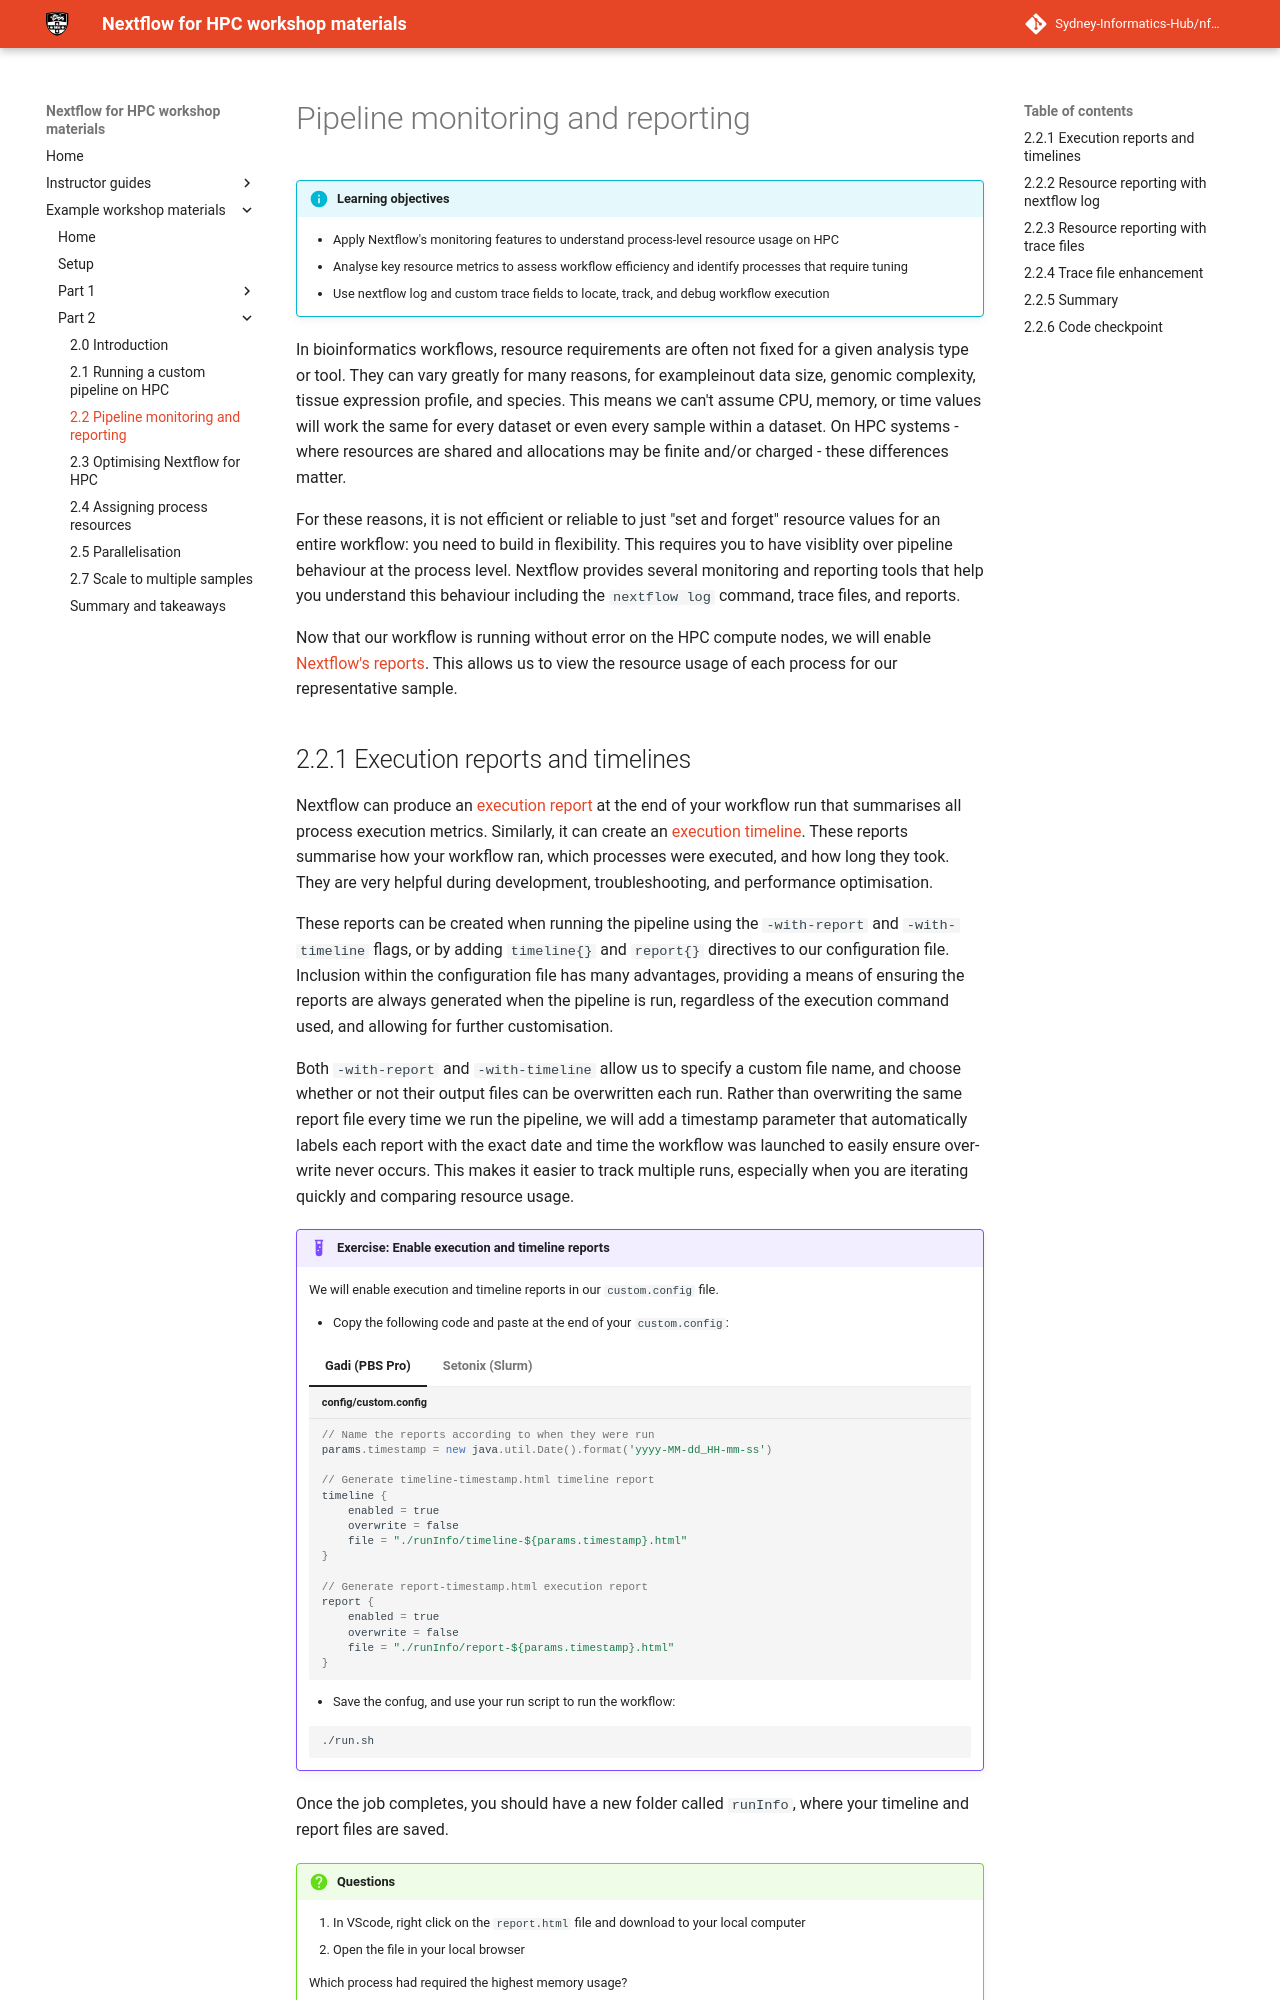

repository: Sydney-Informatics-Hub/nf4hpc-materials · page: workshop/part2/22_reporting/index.html · generator: mkdocs

# Pipeline monitoring and reporting

!!! info "Learning objectives"

    - Apply Nextflow's monitoring features to understand process-level resource usage on HPC
    - Analyse key resource metrics to assess workflow efficiency and identify processes that require tuning 
    - Use nextflow log and custom trace fields to locate, track, and debug workflow execution

In bioinformatics workflows, resource requirements are often not fixed for a given analysis type or tool. They can vary greatly for many reasons, for exampleinout data size, genomic complexity, tissue expression profile, and species. This means we can't assume CPU, memory, or time values will work the same for every dataset or even every sample within a dataset. On HPC systems - where resources are shared and allocations may be finite and/or charged - these differences matter. 

For these reasons, it is not efficient or reliable to just "set and forget" resource values for an entire workflow: you need to build in flexibility. This requires you to have visiblity over pipeline behaviour at the process level. Nextflow provides several monitoring and reporting tools that help you understand this behaviour including the `nextflow log` command, trace files, and reports. 

Now that our workflow is running without error on the HPC compute nodes, we will enable [Nextflow's reports](https://nextflow.io/docs/latest/reports.html). This allows us to view the resource usage of each process for our representative sample.

## 2.2.1 Execution reports and timelines

Nextflow can produce an [execution report](https://nextflow.io/docs/latest/reports.html#execution-report) at the end of your workflow run that summarises all process execution metrics. Similarly, it can create an [execution timeline](https://nextflow.io/docs/latest/reports.html#execution-timeline). These reports summarise how your workflow ran, which processes were executed, and how long they took. They are very helpful during development, troubleshooting, and performance optimisation. 

These reports can be created when running the pipeline using the `-with-report` and `-with-timeline` flags, or by adding `timeline{}` and `report{}` directives to our configuration file. Inclusion within the configuration file has many advantages, providing a means of ensuring the reports are always generated when the pipeline is run, regardless of the execution command used, and allowing for further customisation.

Both `-with-report` and `-with-timeline` allow us to specify a custom file name, and choose whether or not their output files can be overwritten each run. Rather than overwriting the same report file every time we run the pipeline, we will add a timestamp parameter that automatically labels each report with the exact date and time the workflow was launched to easily ensure over-write never occurs. This makes it easier to track multiple runs, especially when you are iterating quickly and comparing resource usage. 

!!! example "Exercise: Enable execution and timeline reports"

    We will enable execution and timeline reports in our `custom.config` file. 
    
    - Copy the following code and paste at the end of your `custom.config`:

    === "Gadi (PBS Pro)"

        ```groovy title='config/custom.config'
        // Name the reports according to when they were run
        params.timestamp = new java.util.Date().format('yyyy-MM-dd_HH-mm-ss')

        // Generate timeline-timestamp.html timeline report 
        timeline {
            enabled = true
            overwrite = false
            file = "./runInfo/timeline-${params.timestamp}.html"
        }

        // Generate report-timestamp.html execution report 
        report {
            enabled = true
            overwrite = false
            file = "./runInfo/report-${params.timestamp}.html"
        }
        ```

    === "Setonix (Slurm)"

        ```groovy title='config/custom.config'
        // Name the reports according to when they were run
        params.timestamp = new java.util.Date().format('yyyy-MM-dd_HH-mm-ss')

        // Generate timeline-timestamp.html timeline report 
        timeline {
            enabled = true
            overwrite = false
            file = "./runInfo/timeline-${params.timestamp}.html"
        }

        // Generate report-timestamp.html execution report 
        report {
            enabled = true
            overwrite = false
            file = "./runInfo/report-${params.timestamp}.html"
        }
        ```
  
    - Save the confug, and use your run script to run the workflow: 

    ```bash
    ./run.sh
    ```

Once the job completes, you should have a new folder called `runInfo`, where your timeline and report files are saved.



!!! question "Questions"
    
    1. In VScode, right click on the `report.html` file and download to your local computer
    2. Open the file in your local browser

    Which process had required the highest memory usage?

    ??? abstract "Answer"
        `GENOTYPE` used 0.8-1.6 GB memory
